Labelled photos from "sample", an image-classification folder in mohamed-abo-taha/defect-detection-qc. The possible labels are: contamination, crack, dent, good, scratch.

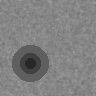
Label: dent

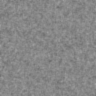
Label: good

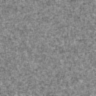
Label: good

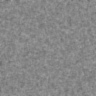
Label: good

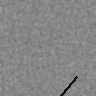
Label: scratch

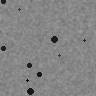
Label: contamination
